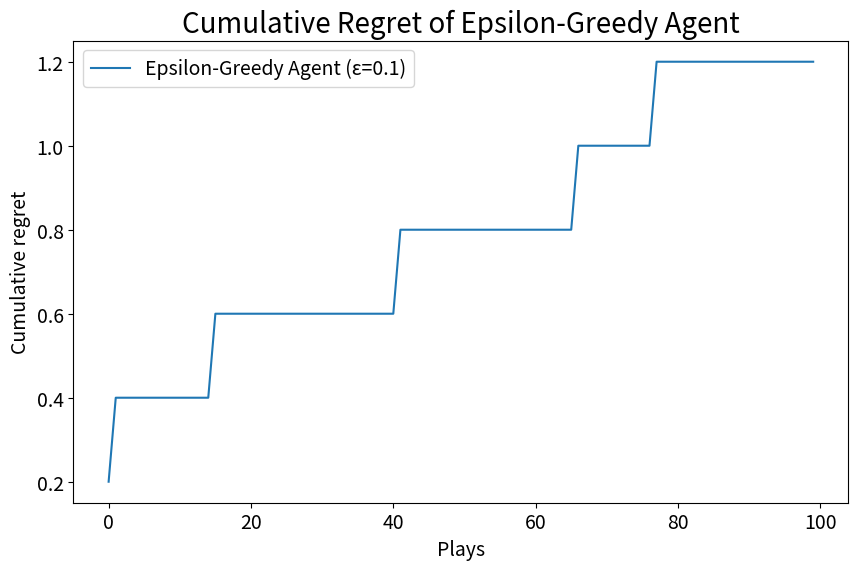

This chart was generated by the following Python code: (Note: this script raises an exception after producing the figure.)
import numpy as np
import random

class E_Greedy():
    '''Epsilon-greedy that mimics the target's most frequent action.'''
    
    def __init__(self, reward_fn=None, delta=0.2, epsilon=0.1):
        self.reward_fn = reward_fn if reward_fn is not None else self._default_reward_fn
        self.delta = delta
        self.epsilon = epsilon
        
        self.nb_plays = [0, 0]
        
        #step number
        self.t = 0
        
        self.cumul_regret = []
        
        # average rewards for each arm
        self.values = [0.0, 0.0]
    
    def getNextAction(self):
        """Epsilon-greedy: with prob. epsilon explore, else exploit estimated values."""

        self.t += 1
        # choose action: 
        if random.random() < self.epsilon:
            action = random.choice([0, 1])
        else:
            if self.values[0] > self.values[1]:
                action = 0
            elif self.values[1] > self.values[0]:
                action = 1
            else:
                action = random.choice([0, 1])

        # observe reward 
        reward = self.reward_fn(action)
        self.nb_plays[action] += 1
        n = self.nb_plays[action]
        # incremental mean update
        self.values[action] += (reward - self.values[action]) / n

        # regret: assume arm 0 optimal with gap delta
        step_regret = 0 if action == 0 else self.delta

        if self.t > 1:
            self.cumul_regret.append(self.cumul_regret[-1] + step_regret)
        else:
            self.cumul_regret.append(step_regret)

        return action
    
    def _default_reward_fn(self, arm_played):
        win_rate = [0.6, 0.4]
        pull = np.random.rand()
        if arm_played == 0 and pull < win_rate[0]:
            return 1
        elif arm_played == 1 and pull < win_rate[1]:
            return 1
        return 0

    def getReward(self, arm_played):
        return self.reward_fn(arm_played)


def main():
    import matplotlib.pyplot as plt
    
    '''Runs an epsilon Greedy agent for 100 plays'''
    agent = E_Greedy(epsilon=0.1)
    
    for _ in range(100):
        agent.getNextAction()
    
    plt.figure(figsize=(10, 6))
    plt.plot(agent.cumul_regret, label="Epsilon-Greedy Agent (ε=0.1)")
    plt.xlabel("Plays", fontsize=14)
    plt.ylabel("Cumulative regret", fontsize=14)
    plt.xticks(fontsize=14)
    plt.yticks(fontsize=14)
    plt.legend(fontsize=14)
    plt.title("Cumulative Regret of Epsilon-Greedy Agent", fontsize=20)
    from pathlib import Path
    base_dir = Path(__file__).resolve().parent.parent
    out_file = base_dir / "figs" / "E_Greedy_cumul_regret.png"
    out_file.parent.mkdir(parents=True, exist_ok=True)
    plt.savefig(out_file)
    plt.show()


if __name__ == "__main__":
    main()
